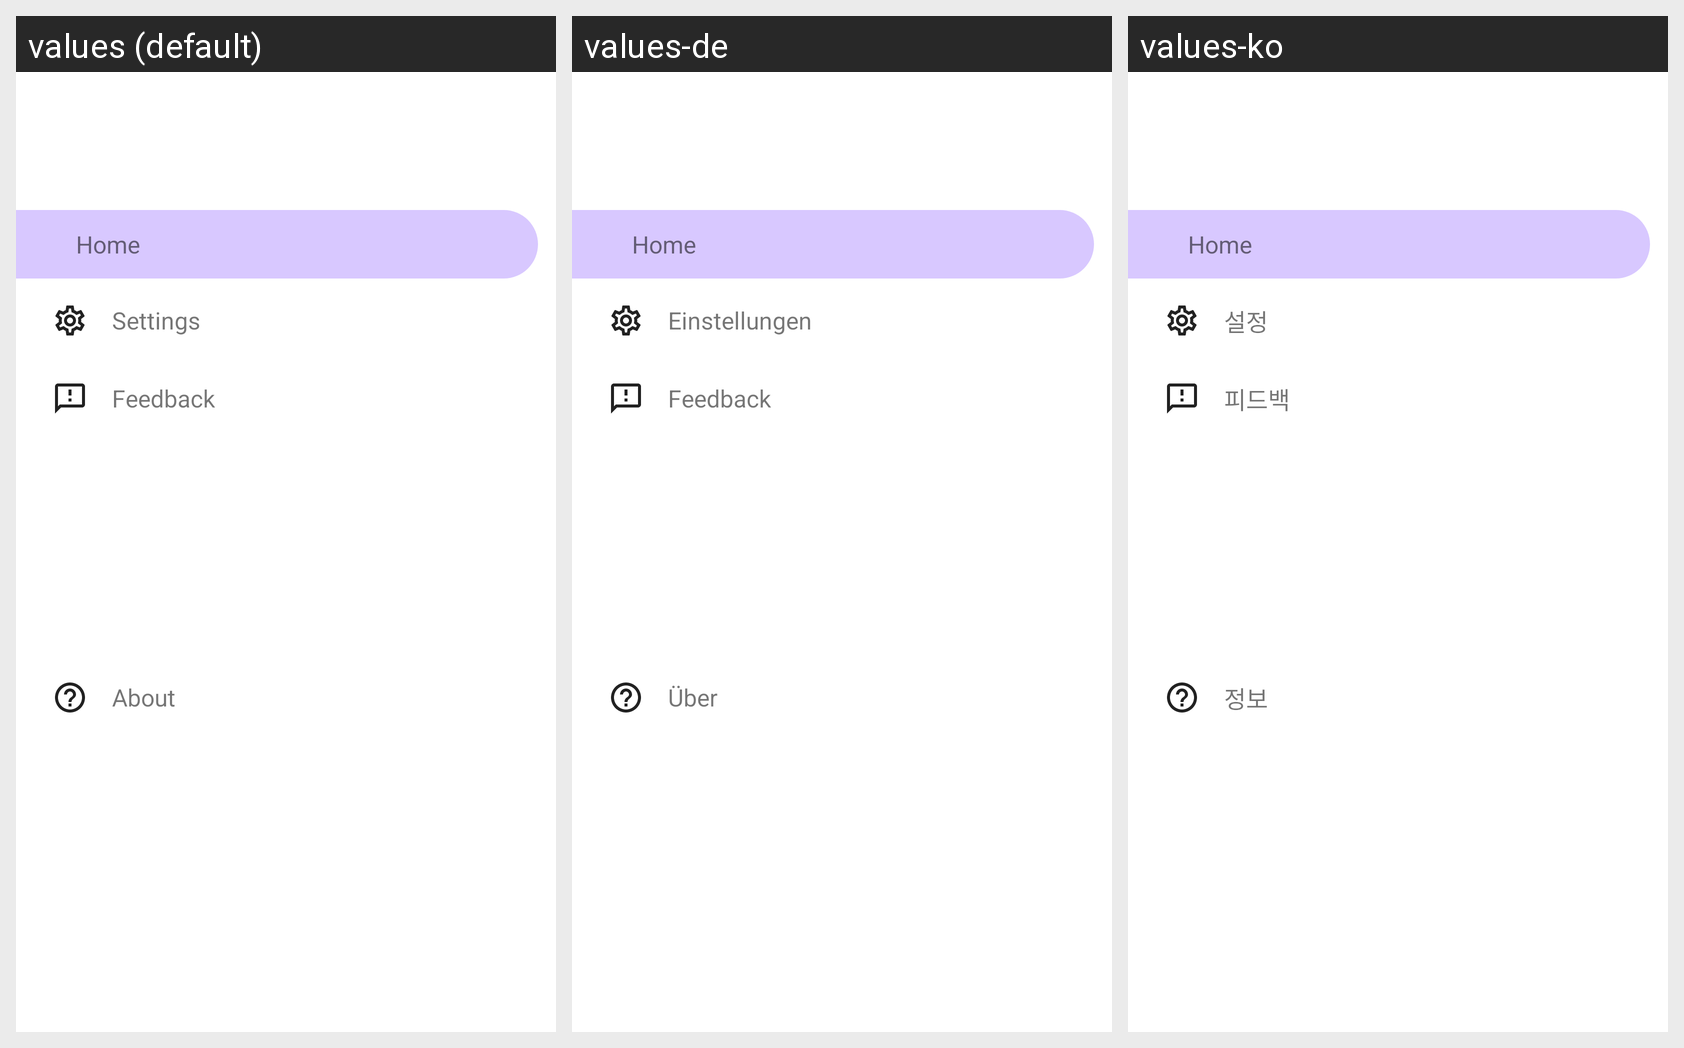

The same Android screen rendered under several of its app's locales, left to right. List the strings drawn on it with the default value and each locale's translation.
Android screen res/layout/user_profile_bottom_sheet.xml rendered under 3 locales, left to right: values (default), values-de, values-ko. Device: Nexus 5 (rendered at 1080×1920; each locale shown at half size, 540×960, under a caption strip naming it); theme AppTheme.
Other locales in the repository, not shown: values-fr, values-ja, values-zh-rCN.
Strings drawn on this screen, with the default value and each locale's value (text and hints the layout hard-codes, and strings that could not be matched under every locale, appear in the picture but are not listed):

home_page
  values: Home
  values-de: Home  [not translated; the default value is used]
  values-ko: Home  [not translated; the default value is used]

title_activity_settings
  values: Settings
  values-de: Einstellungen
  values-ko: 설정

feedback
  values: Feedback
  values-de: Feedback
  values-ko: 피드백

about
  values: About
  values-de: Über
  values-ko: 정보
